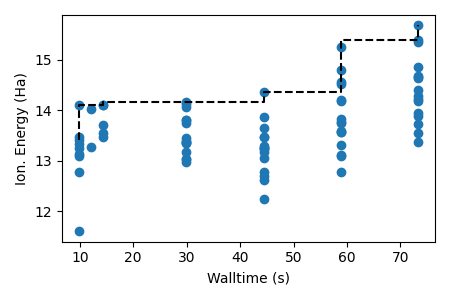

The file beside this chart, header and first rows:
smiles, ie, batch, time
OCC1CC1OCC#C, 13.42, 0, 9.826
CCC(C)C1COCO1, 13.47, 0, 9.826
CNC1=C(NC=N1)C=O, 12.77, 0, 9.826
CCC1=COC=C1OC, 13.26, 0, 9.826
COC1=CC(C)=C(N)N1, 11.6, 0, 9.826
NC(=O)C12CN1C(=O)C2, 14.1, 0, 9.826
OC1C=CC=CC=C1, 13.09, 0, 9.826
OC1CCC23CC12CO3, 13.32, 0, 9.826
CC1OC2C3C1CC23O, 13.14, 0, 9.826
COC12CCC1(O)C2O, 13.28, 0, 12.1
C1OC11CCCC1, 14.02, 0, 12.1
NC(=O)C12CN1C(=O)C2, 14.1, 0, 14.37
CNC1=NC=NOC1=O, 13.71, 0, 14.37
CC1CCCCC(=O)C1, 13.47, 0, 14.37
CC12CCC(C1)C(=O)C2, 13.55, 0, 14.37
NC(=O)C12CN1C(=O)C2, 14.1, 0, 14.37
NC(=O)N1CC1, 14.16, 1, 29.83
NC(=O)C(=O)N1CCC1, 13.35, 1, 29.83
NC(=O)C1(CCC1)C=O, 13.81, 1, 29.83
CCC1(CCC1)C(N)=O, 13.38, 1, 29.83
CC1(COC1=N)C(N)=O, 13.81, 1, 29.83
NC(=O)C12OC1CC2=O, 14.13, 1, 29.83
NC(=O)C1(CC1)NC=O, 13.76, 1, 29.83
NC(=O)N1CCCC1=N, 13.17, 1, 29.83
NC(=O)C12CCN1CC2, 13.04, 1, 29.83
NC(=O)C(=N)N1CCC1, 12.98, 1, 29.83
NC(=O)C12CN1CCC2, 13.38, 1, 29.83
CN1CC1(C)CC(N)=O, 13.03, 1, 29.83
NC(=O)N1CCC1, 13.45, 1, 29.83
NC(=O)C1(O)COC1=N, 14.06, 1, 29.83
N=C1OCC23CCC12N3, 13.35, 1, 29.83
NC1=CC(=O)CC1, 13.29, 2, 44.39
NC(=O)C1=CC=C(N)N1, 12.63, 2, 44.39
NC(=O)N1C=NC(O)=N1, 14.37, 2, 44.39
NC(=O)C1=CN2CC2C1, 13.18, 2, 44.39
O=CC1CN2CC12, 13.87, 2, 44.39
NC(=O)C1=CC(O)CC1, 13.46, 2, 44.39
NC(=O)C1=C(O)NC=C1, 13.06, 2, 44.39
NC(=O)C1=C(O)C=CN1, 13.25, 2, 44.39
NC(=O)C1=CN=C(O)N1, 13.64, 2, 44.39
O=CC1CN2C3CC1C23, 13.46, 2, 44.39
NC1=CC=C2C(O)CN12, 12.24, 2, 44.39
CC(=O)C1=CC=C(N)N1, 12.69, 2, 44.39
OCCC(=O)NC1CC1, 13.24, 2, 44.39
NC(=O)C1=CNC=C1O, 13.26, 2, 44.39
NC1=CC(=O)CN2CC12, 12.78, 2, 44.39
NC1=CC(N)=NN1C=O, 13.11, 3, 58.92
NC(=O)N1C=CC(N)=N1, 13.31, 3, 58.92
NC(=O)N1C=C(N)N=N1, 13.56, 3, 58.92
CC(=O)N1N=NC(O)=N1, 14.8, 3, 58.92
CC1=NN(N=N1)C(N)=O, 14.52, 3, 58.92
CC(=O)N1C=C(N)N=N1, 13.57, 3, 58.92
CC1=NC=NN1C(N)=O, 14.21, 3, 58.92
OCC1=NC=NN1C=O, 14.57, 3, 58.92
CC1=CN(C=N1)C(N)=O, 13.6, 3, 58.92
NC(=O)N1C=NC(N)=N1, 13.75, 3, 58.92
OCC1=CCNC(=O)N1, 13.09, 3, 58.92
C1CC2=C(N1)N=NN2, 12.78, 3, 58.92
O=C(C#N)C1=NOC=N1, 15.26, 3, 58.92
C#CC1=NN=C(O1)C#C, 14.19, 3, 58.92
... 18 more rows
